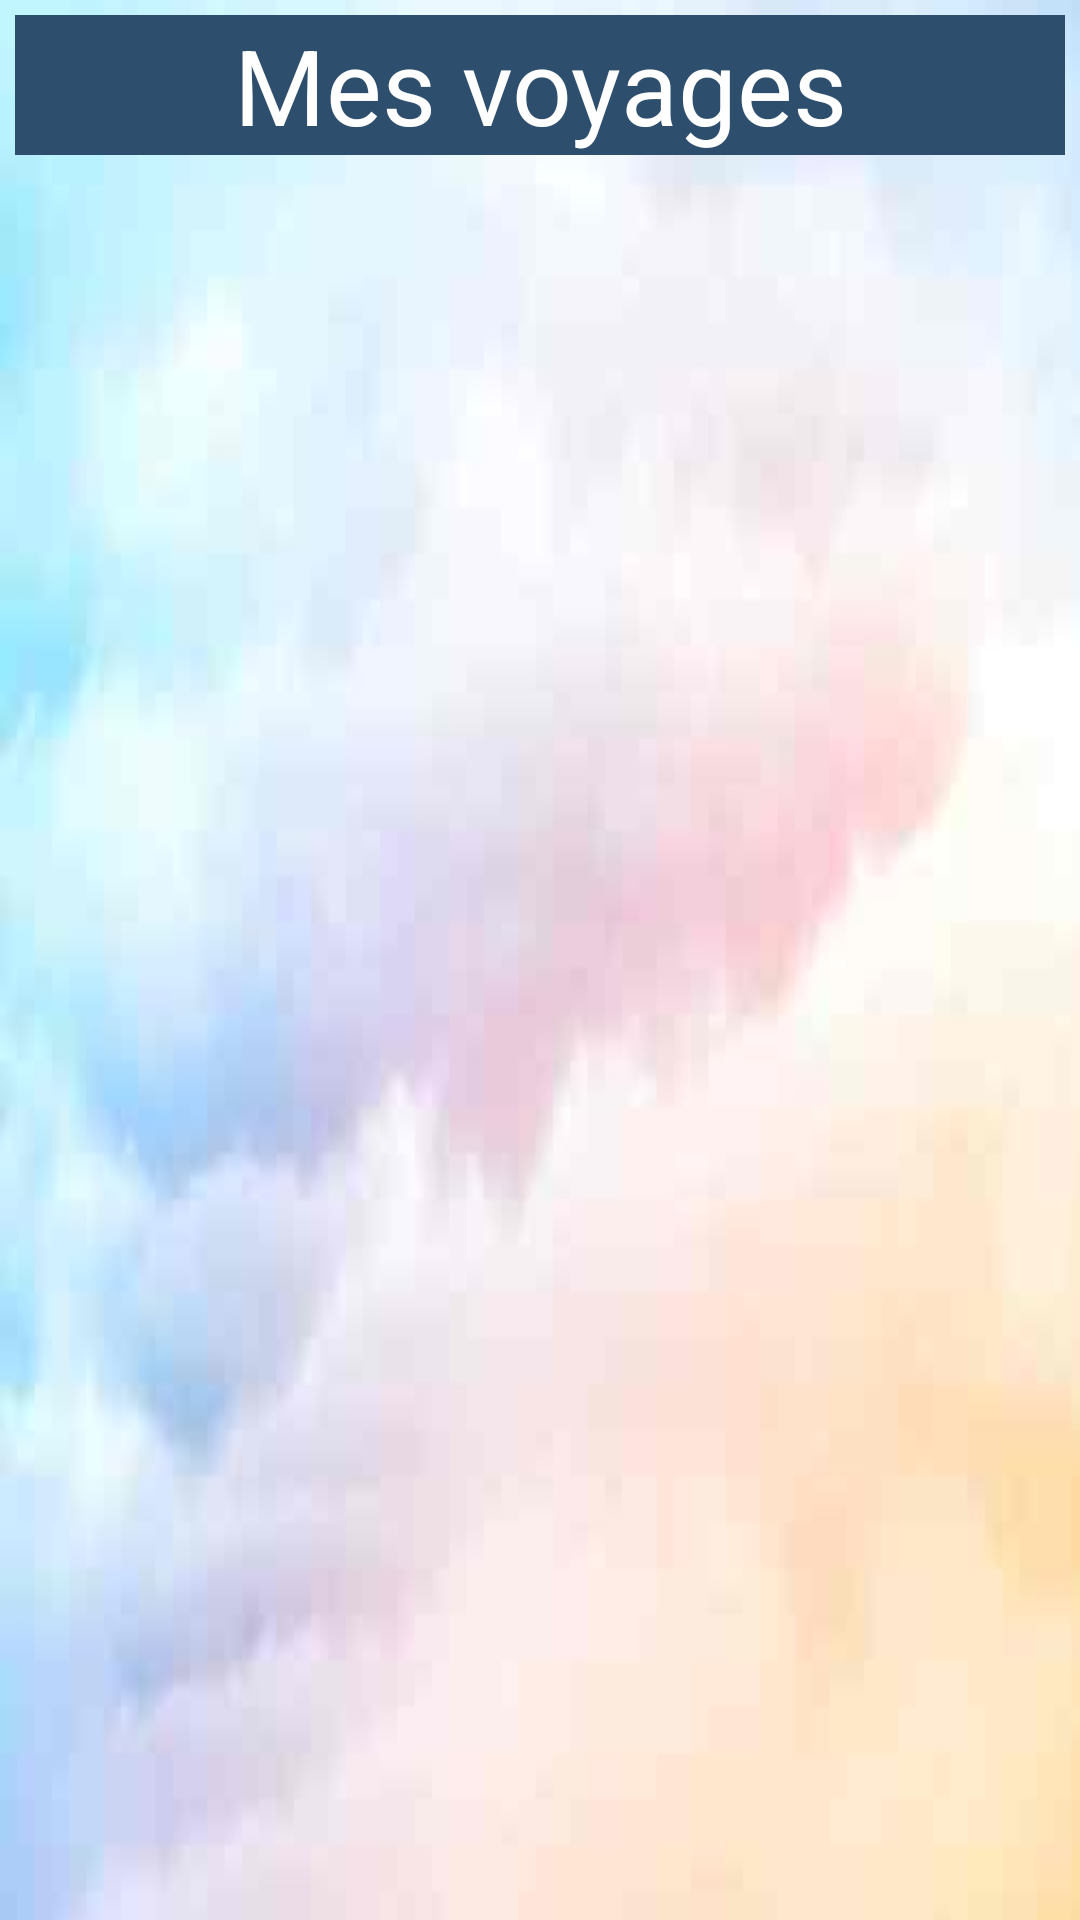

Layout XML and referenced resources for this Android screen:
<!-- AndroidManifest.xml: application theme AppTheme -->
<!-- res/layout/content_list_trips.xml -->
<?xml version="1.0" encoding="utf-8"?>

<LinearLayout xmlns:android="http://schemas.android.com/apk/res/android"
    xmlns:app="http://schemas.android.com/apk/res-auto"
    xmlns:tools="http://schemas.android.com/tools"
    android:layout_width="match_parent"
    android:layout_height="match_parent"
    app:layout_behavior="@string/appbar_scrolling_view_behavior"
    tools:context=".Activities.TripListAndDetails.ListTripsActivity"
    android:orientation="vertical"
    tools:showIn="@layout/activity_list_trips">

    <TextView
        android:id="@+id/myTripsTitle"
        android:layout_width="match_parent"
        android:layout_height="wrap_content"
        android:text="@string/my_trips"
        android:layout_margin="@dimen/title_margin"
        android:background="@color/colorPrimary"
        android:textSize="@dimen/title_size"
        android:textColor="@color/colorAccent"
        android:textAlignment="center"/>

    <android.support.v7.widget.RecyclerView
        android:id="@+id/recyclerview"
        android:layout_width="match_parent"
        android:layout_height="match_parent"
        tools:listitem="@layout/recyclerview_item"/>

</LinearLayout>
<!-- res/layout/activity_list_trips.xml (included above) -->
<?xml version="1.0" encoding="utf-8"?>

<android.support.constraint.ConstraintLayout xmlns:android="http://schemas.android.com/apk/res/android"
    xmlns:tools="http://schemas.android.com/tools"
    android:layout_width="match_parent"
    android:layout_height="match_parent"
    tools:context=".Activities.TripListAndDetails.ListTripsActivity">

    <fragment
        android:id="@+id/fragment_portrait_list"
        android:layout_width="fill_parent"
        android:layout_height="fill_parent"
        android:name="com.example.deffontaine.voyageapresvoyage.Activities.TripListAndDetails.ListTripsFragment"
        android:orientation="horizontal" >
    </fragment>

</android.support.constraint.ConstraintLayout>
<!-- res/layout/recyclerview_item.xml (included above) -->
<?xml version="1.0" encoding="utf-8"?>
<LinearLayout xmlns:android="http://schemas.android.com/apk/res/android"
    android:orientation="vertical"
    android:layout_width="match_parent"
    android:layout_height="@dimen/height_trip_list"
    android:layout_margin="@dimen/margin_liste_note"
    android:id="@+id/a_trip"
    android:background="@drawable/background_list_trips">

    <TextView
        android:id="@+id/trip_name"
        android:layout_width="match_parent"
        android:layout_height="wrap_content"
        android:textStyle="bold"
        android:textSize="@dimen/list_trips_name_size"
        android:layout_margin="@dimen/margin_inside_recyclerview_liste_note"
        android:textColor="@color/colorAccent"/>

    <RelativeLayout
        android:layout_width="match_parent"
        android:layout_height="match_parent"
        android:layout_marginRight="@dimen/margin_inside_recyclerview_liste_note"
        android:orientation="horizontal">

        <TextView
            android:id="@+id/trip_debut"
            android:layout_width="wrap_content"
            android:layout_height="wrap_content"
            android:layout_alignParentLeft="true"
            android:layout_margin="@dimen/margin_inside_recyclerview_liste_note"
            android:layout_gravity="center_vertical|center_horizontal"
            android:textColor="@color/colorAccent"/>

        <TextView
            android:id="@+id/trip_fin"
            android:layout_width="wrap_content"
            android:layout_height="wrap_content"
            android:layout_alignParentRight="true"
            android:layout_margin="@dimen/margin_inside_recyclerview_liste_note"
            android:layout_gravity="center_vertical|center_horizontal"
            android:textColor="@color/colorAccent"/>
    </RelativeLayout>

</LinearLayout>
<!-- resources referenced by this layout -->
<resources>
  <color name="colorAccent">#ffffff</color>
  <color name="colorPrimary">#2d4e6c</color>
  <dimen name="height_trip_list">80dp</dimen>
  <dimen name="list_trips_name_size">18sp</dimen>
  <dimen name="margin_inside_recyclerview_liste_note">5dp</dimen>
  <dimen name="margin_liste_note">5dp</dimen>
  <dimen name="title_margin">5dp</dimen>
  <dimen name="title_size">35sp</dimen>
  <!-- drawable background_list_trips: jpeg bitmap (drawable, 23575 bytes) -->
  <string name="my_trips">Mes voyages</string>
  <style name="AppTheme" parent="Theme.AppCompat.DayNight.NoActionBar">
          <item name="android:windowBackground">@drawable/background_image</item>
          <item name="android:textColor">@color/black</item>
      </style>
  <!-- drawable background_image: jpg bitmap (drawable, 2699 bytes) -->
  <color name="black">#000000</color>
</resources>
